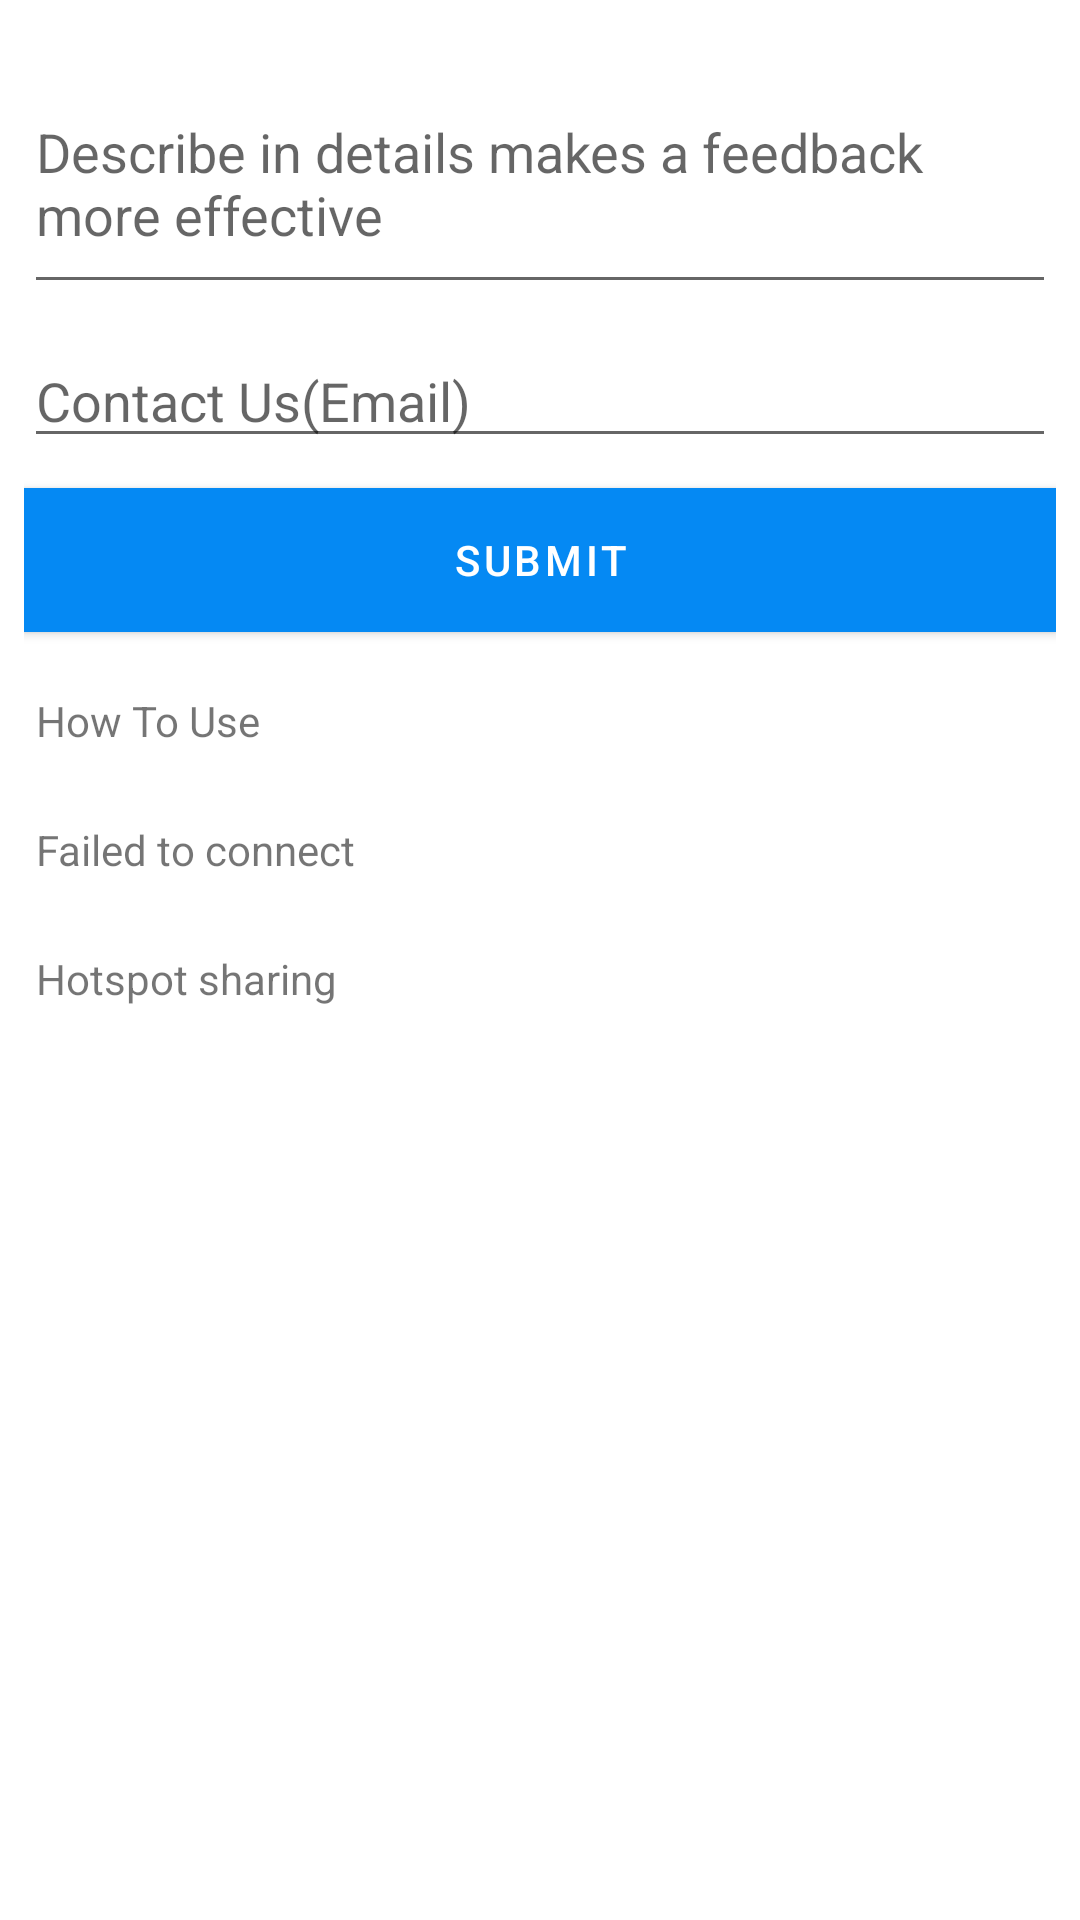

This screen was rendered from an Android layout file. Write that file and the resources it references.
<!-- AndroidManifest.xml: application theme AppTheme -->
<!-- res/layout/activity_feedback.xml -->
<?xml version="1.0" encoding="utf-8"?>
<ScrollView xmlns:android="http://schemas.android.com/apk/res/android"
    xmlns:app="http://schemas.android.com/apk/res-auto"
    xmlns:tools="http://schemas.android.com/tools"
    android:layout_width="match_parent"
    android:layout_height="match_parent"
    tools:context=".activity.FeedbackActivity">

    <androidx.appcompat.widget.LinearLayoutCompat
        android:layout_width="match_parent"
        android:layout_height="wrap_content"
        android:layout_margin="8dp"
        android:orientation="vertical">

        <EditText
            android:layout_width="match_parent"
            android:layout_height="wrap_content"
            android:layout_marginTop="10dp"
            android:hint="Describe in details makes a feedback more effective"
            android:lines="3" />

        <EditText
            android:layout_width="match_parent"
            android:layout_height="wrap_content"
            android:layout_marginTop="10dp"
            android:hint="Contact Us(Email)" />

        <Button
            android:layout_width="match_parent"
            android:layout_height="wrap_content"
            android:layout_marginTop="10dp"
            android:background="#EAEAEA"
            android:text="Submit"
            android:textColor="@color/white" />

        <TextView
            android:layout_width="match_parent"
            android:layout_height="wrap_content"
            android:layout_marginTop="16dp"
            android:drawableEnd="@drawable/ic_chevron_right"
            android:drawableTint="@color/black"
            android:onClick="howToUse"
            android:padding="4dp"
            android:text="How To Use" />

        <TextView
            android:layout_width="match_parent"
            android:layout_height="wrap_content"
            android:layout_marginTop="16dp"
            android:drawableEnd="@drawable/ic_chevron_right"
            android:drawableTint="@color/black"
            android:onClick="failedToConnect"
            android:padding="4dp"
            android:text="Failed to connect" />

        <TextView
            android:layout_width="match_parent"
            android:layout_height="wrap_content"
            android:layout_marginTop="16dp"
            android:drawableEnd="@drawable/ic_chevron_right"
            android:drawableTint="@color/black"
            android:onClick="hotspotSharing"
            android:padding="4dp"
            android:text="Hotspot sharing" />
    </androidx.appcompat.widget.LinearLayoutCompat>
</ScrollView>
<!-- resources referenced by this layout -->
<resources>
  <color name="black">#000000</color>
  <color name="white">#FFFFFF</color>
  <style name="AppTheme" parent="Theme.MaterialComponents.Light.DarkActionBar">        
          <item name="colorPrimary">@color/colorPrimary</item>
          <item name="colorPrimaryDark">@color/colorPrimaryDark</item>
          <item name="colorAccent">@color/colorAccent</item>
      </style>
  <color name="colorPrimary">#0589F3</color>
  <color name="colorPrimaryDark">#0589F3</color>
  <color name="colorAccent">#3F51B5</color>
</resources>
